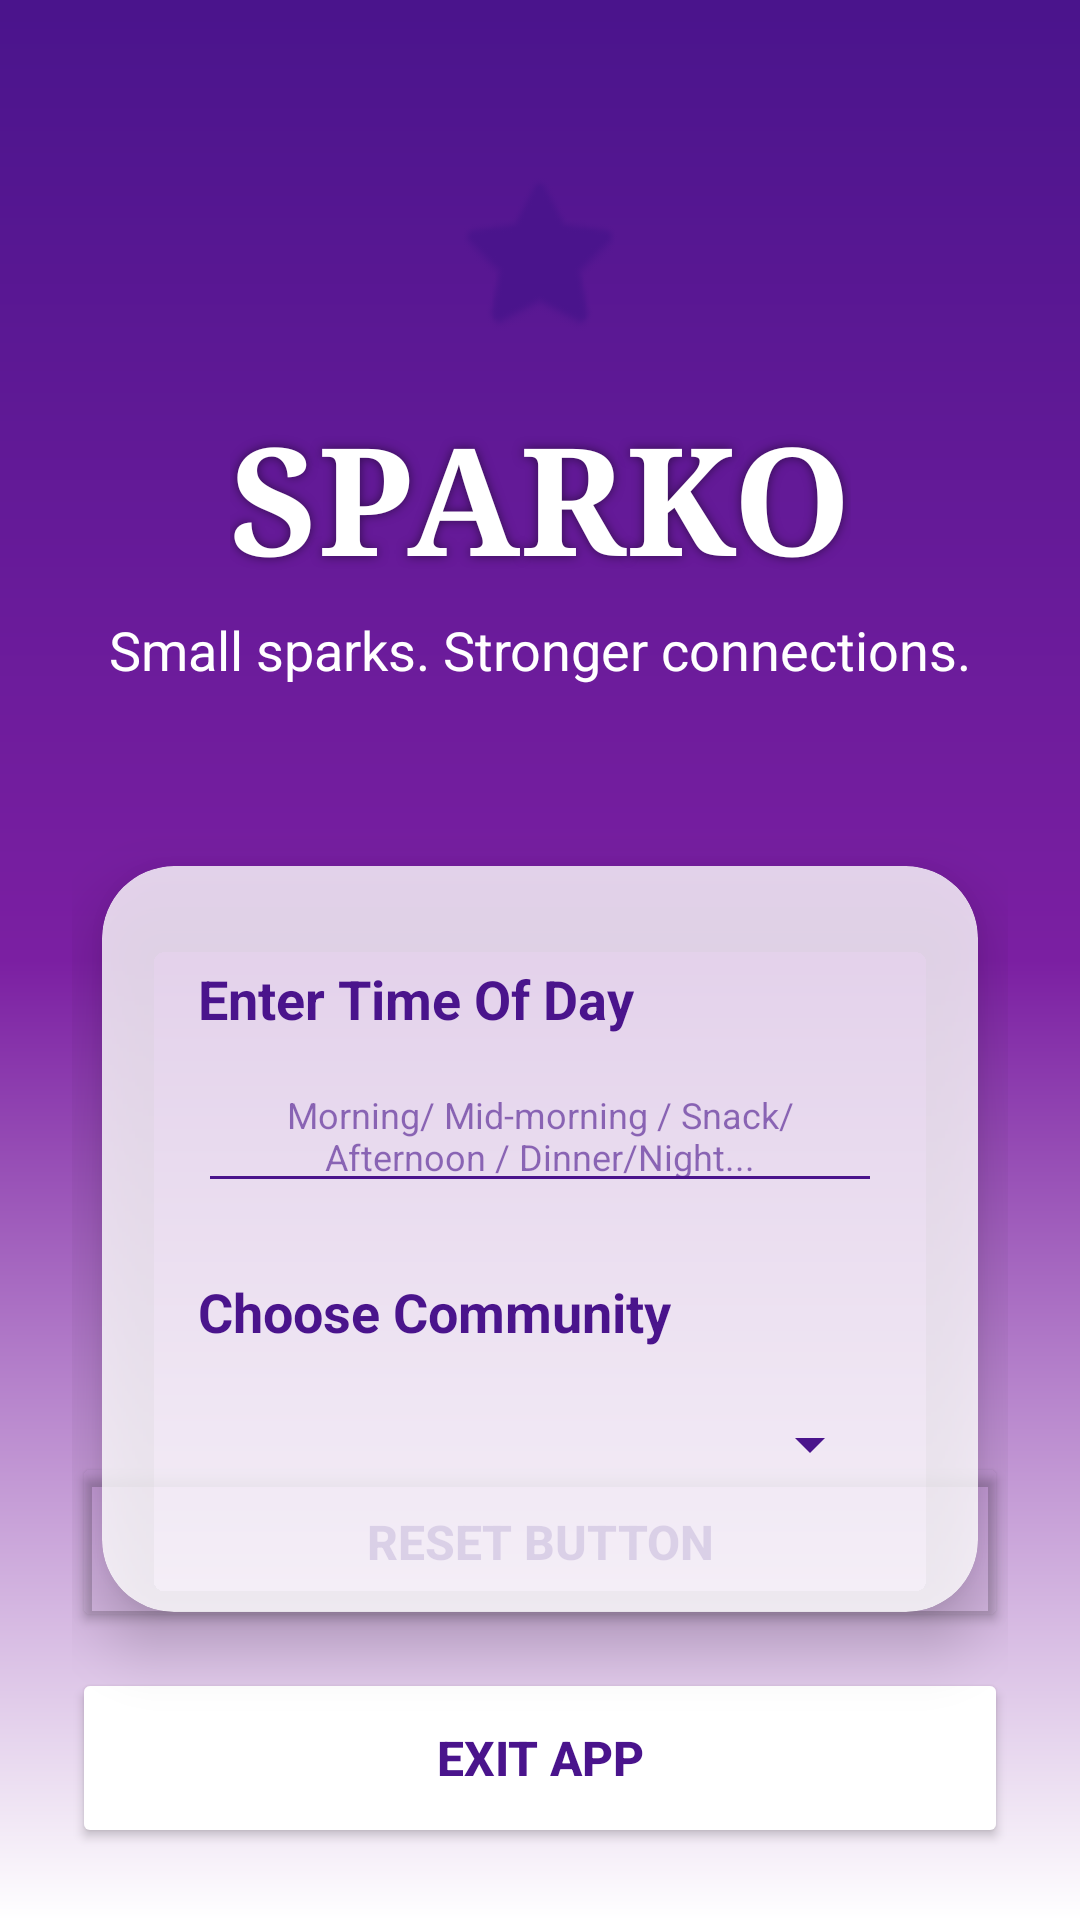

Reconstruct the res/layout file that produces this screen, plus the resources it refers to.
<!-- AndroidManifest.xml: application theme Theme.Sparko -->
<!-- res/layout/activity_main.xml -->
<?xml version="1.0" encoding="utf-8"?>
<androidx.constraintlayout.widget.ConstraintLayout xmlns:android="http://schemas.android.com/apk/res/android"
    xmlns:app="http://schemas.android.com/apk/res-auto"
    xmlns:tools="http://schemas.android.com/tools"
    android:layout_width="match_parent"
    android:layout_height="match_parent"
    android:background="@drawable/gradient_main_background"
    android:padding="24dp"
    tools:context=".MainActivity">

    <ImageView
        android:id="@+id/starLogo"
        android:layout_width="60dp"
        android:layout_height="60dp"
        android:layout_marginTop="30dp"
        android:src="@android:drawable/btn_star_big_on"
        android:translationZ="20dp"
        app:layout_constraintBottom_toBottomOf="@+id/exitButton"
        app:layout_constraintEnd_toEndOf="parent"
        app:layout_constraintHorizontal_bias="0.498"
        app:layout_constraintStart_toStartOf="parent"
        app:layout_constraintTop_toTopOf="parent"
        app:layout_constraintVertical_bias="0.0"
        app:tint="#4A148C" />

    <TextView
        android:id="@+id/sparko"
        android:layout_width="wrap_content"
        android:layout_height="wrap_content"
        android:layout_marginTop="5dp"
        android:fontFamily="serif"
        android:shadowColor="#80000000"
        android:shadowRadius="8"
        android:text="SPARKO"
        android:textColor="#FFFFFF"
        android:textSize="50sp"
        android:textStyle="bold"
        app:layout_constraintBottom_toBottomOf="parent"
        app:layout_constraintEnd_toEndOf="parent"
        app:layout_constraintStart_toStartOf="parent"
        app:layout_constraintTop_toBottomOf="@id/starLogo"
        app:layout_constraintVertical_bias="0.03" />

    <TextView
        android:id="@+id/TextView"
        android:layout_width="wrap_content"
        android:layout_height="wrap_content"
        android:layout_marginTop="5dp"
        android:text="Small sparks. Stronger connections."
        android:textColor="#FFFFFF"
        android:textSize="18sp"
        app:layout_constraintBottom_toBottomOf="parent"
        app:layout_constraintEnd_toEndOf="parent"
        app:layout_constraintStart_toStartOf="parent"
        app:layout_constraintTop_toBottomOf="@id/sparko"
        app:layout_constraintVertical_bias="0.0" />

    <androidx.cardview.widget.CardView
        android:id="@+id/inputsCard"
        android:layout_width="0dp"
        android:layout_height="wrap_content"
        android:layout_marginTop="60dp"
        app:cardCornerRadius="24dp"
        app:cardElevation="12dp"
        app:cardBackgroundColor="#CCFFFFFF"
        app:layout_constraintTop_toBottomOf="@id/TextView"
        app:layout_constraintStart_toStartOf="parent"
        app:layout_constraintEnd_toEndOf="parent"
        android:layout_marginHorizontal="10dp">

        <LinearLayout
            android:id="@+id/L.Layout"
            android:layout_width="match_parent"
            android:layout_height="wrap_content"
            android:orientation="vertical"
            android:padding="32dp">

            <TextView
                android:id="@+id/timeOfDay"
                android:layout_width="wrap_content"
                android:layout_height="wrap_content"
                android:text="Enter Time Of Day"
                android:textColor="#4A148C"
                android:textSize="18sp"
                android:textStyle="bold" />

            <EditText
                android:id="@+id/timeOfDayInput"
                android:layout_width="match_parent"
                android:layout_height="wrap_content"
                android:layout_marginTop="8dp"
                android:backgroundTint="#4A148C"
                android:hint="Morning/ Mid-morning / Snack/Afternoon / Dinner/Night..."
                android:minHeight="48dp"
                android:textAlignment="center"
                android:textColor="#4A148C"
                android:textColorHint="#994A148C"
                android:textSize="12sp" />

            <View
                android:layout_width="match_parent"
                android:layout_height="24dp" />

            <TextView
                android:id="@+id/chooseCommun"
                android:layout_width="wrap_content"
                android:layout_height="wrap_content"
                android:text="Choose Community"
                android:textColor="#4A148C"
                android:textSize="18sp"
                android:textStyle="bold" />

            <Spinner
                android:id="@+id/communitySpinner"
                android:layout_width="match_parent"
                android:layout_height="wrap_content"
                android:layout_marginTop="8dp"
                android:backgroundTint="#4A148C"
                android:minHeight="48dp" />
        </LinearLayout>
    </androidx.cardview.widget.CardView>

    <Button
        android:id="@+id/resetButton"
        android:layout_width="match_parent"
        android:layout_height="60dp"
        android:layout_marginBottom="12dp"
        android:backgroundTint="#00000000"
        android:text="RESET BUTTON"
        android:textColor="#4A148C"
        android:textSize="16sp"
        android:textStyle="bold"
        app:cornerRadius="30dp"
        app:layout_constraintBottom_toTopOf="@id/exitButton"
        app:layout_constraintEnd_toEndOf="parent"
        app:layout_constraintStart_toStartOf="parent"
        app:layout_constraintTop_toBottomOf="@+id/inputsCard"
        app:layout_constraintVertical_bias="1.0"
        app:strokeColor="#4A148C"
        app:strokeWidth="2dp" />

    <Button
        android:id="@+id/exitButton"
        android:layout_width="match_parent"
        android:layout_height="60dp"
        android:backgroundTint="#FFFFFF"
        android:elevation="10dp"
        android:text="EXIT APP"
        android:textColor="#4A148C"
        android:textSize="16sp"
        android:textStyle="bold"
        app:cornerRadius="30dp"
        app:layout_constraintBottom_toBottomOf="parent"
        app:layout_constraintEnd_toEndOf="parent"
        app:layout_constraintHorizontal_bias="1.0"
        app:layout_constraintStart_toStartOf="parent"
        app:layout_constraintTop_toTopOf="parent"
        app:layout_constraintVertical_bias="1.0" />

</androidx.constraintlayout.widget.ConstraintLayout>
<!-- resources referenced by this layout -->
<resources>
  <!-- drawable gradient_main_background (drawable) -->
  <?xml version="1.0" encoding="utf-8"?>
  <shape xmlns:android="http://schemas.android.com/apk/res/android"
      android:shape="rectangle">
      <gradient
          android:type="linear"
          android:angle="270"
          android:startColor="#4A148C"
          android:centerColor="#7B1FA2"
          android:endColor="#FFFFFF" />
  </shape>
  <style name="Theme.Sparko" parent="Base.Theme.Sparko" />
  <style name="Base.Theme.Sparko" parent="Theme.Material3.DayNight.NoActionBar">
          
          
      </style>
</resources>
